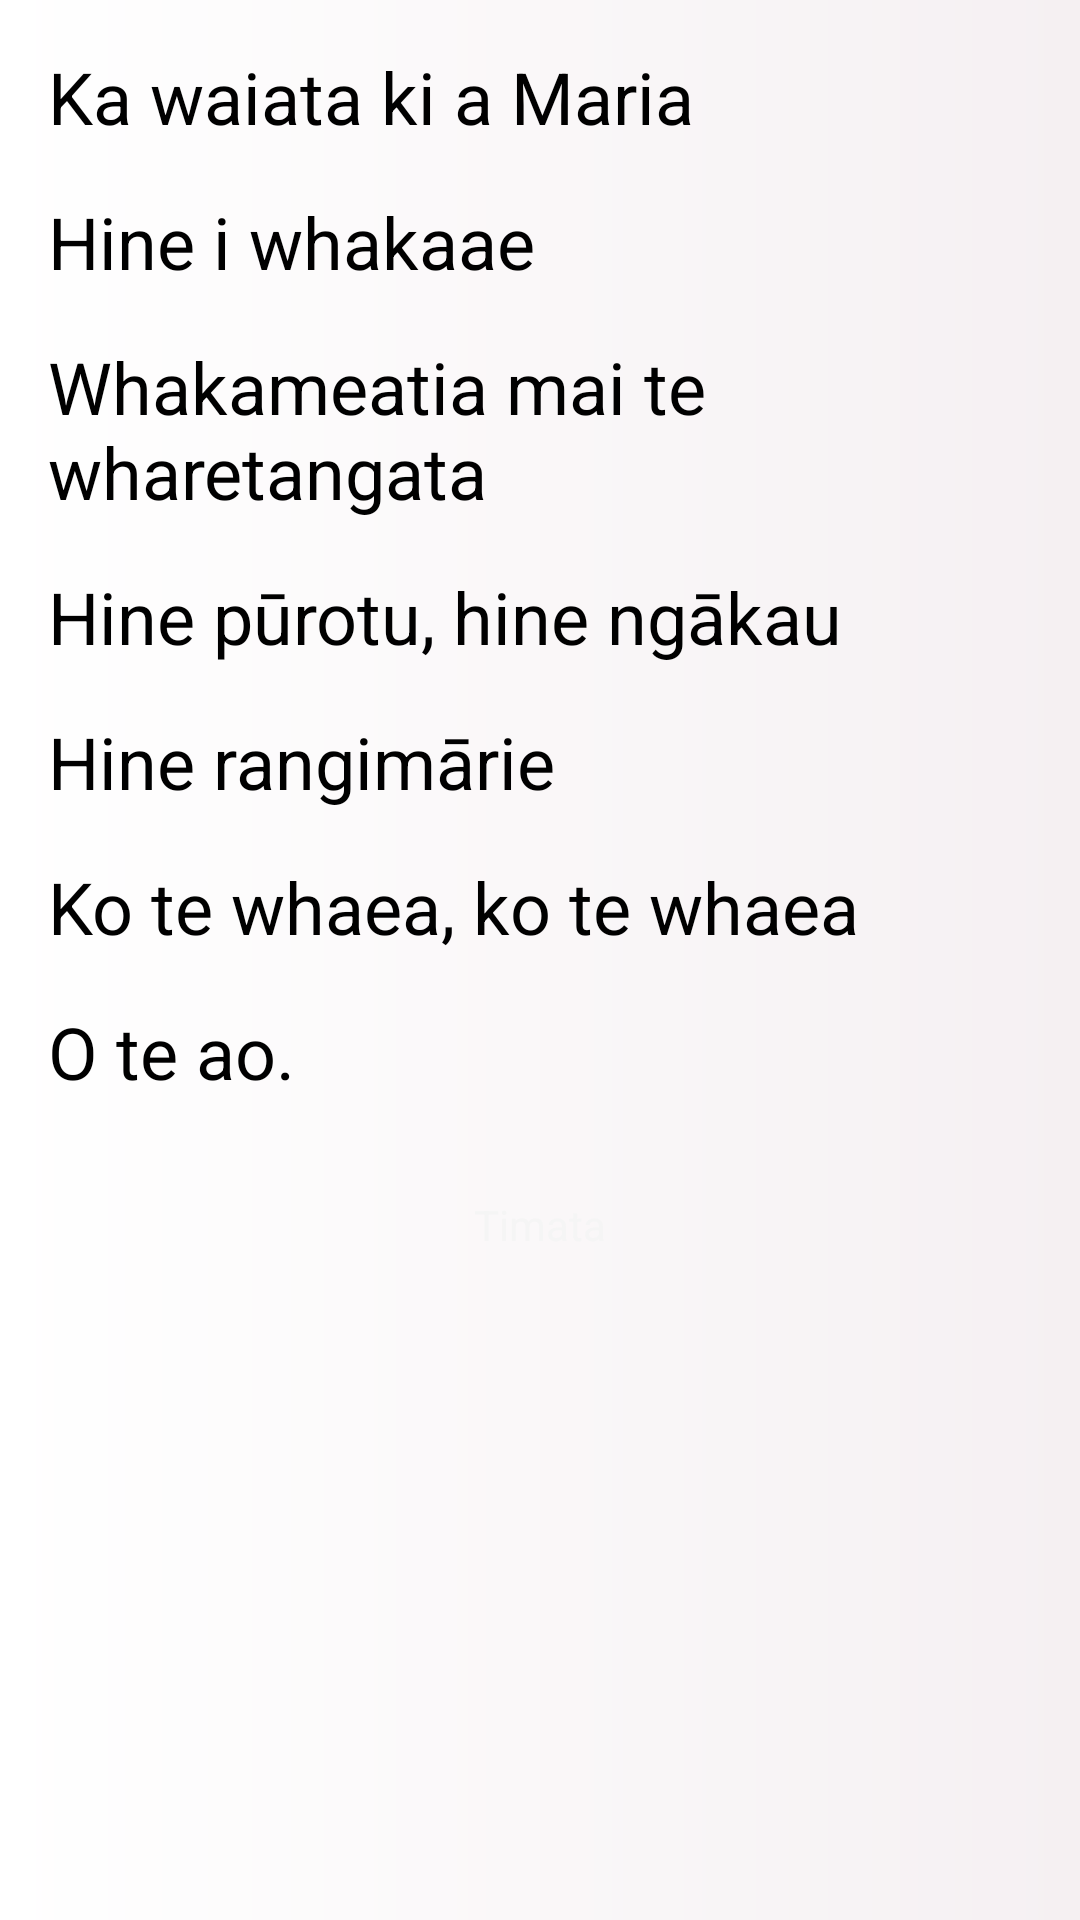

Layout XML and referenced resources for this Android screen:
<!-- AndroidManifest.xml: application theme AppTheme -->
<!-- res/layout/fragment_hymn_second.xml -->
<LinearLayout
        xmlns:android="http://schemas.android.com/apk/res/android"
        xmlns:tools="http://schemas.android.com/tools"
        android:layout_width="match_parent"
        android:layout_height="match_parent"
        tools:context=".secondFragment"
        android:background="@drawable/gradient_off_white"
        android:padding="@dimen/standard"
        android:orientation="vertical">

    <TextView
            android:id="@+id/line_1_hymn_fragment_second"
            style="@style/text_item_large"
            android:text="@string/line_1_himene_second" />

    <TextView
            android:id="@+id/line_2_hymn_fragment_second"
            style="@style/text_item_large"
            android:text="@string/line_2_himene_second" />

    <TextView
            android:id="@+id/line_3_hymn_fragment_second"
            style="@style/text_item_large"
            android:text="@string/line_3_himene_second" />

    <TextView
            android:id="@+id/line_4_hymn_fragment_second"
            style="@style/text_item_large"
            android:text="@string/line_4_himene_second" />

    <TextView
            android:id="@+id/line_5_hymn_fragment_second"
            style="@style/text_item_large"
            android:text="@string/line_5_himene_second" />

    <TextView
            android:id="@+id/line_6_hymn_fragment_second"
            style="@style/text_item_large"
            android:text="@string/line_6_himene_second" />
    
    <TextView
            android:id="@+id/line_7_hymn_fragment_second"
            style="@style/text_item_large"
            android:text="@string/line_7_himene_second" />

    <Button
            android:id="@+id/button_himene_second"
            android:layout_height="wrap_content"
            android:layout_width="match_parent"
            android:text="@string/button_start"
            android:textColor="@color/WhiteSmoke"
            android:layout_marginBottom="@dimen/standard_double"
            android:background="@drawable/button_green"
            android:layout_gravity="center_horizontal"
            android:layout_marginTop="@dimen/standard"/>

</LinearLayout>
<!-- resources referenced by this layout -->
<resources>
  <color name="WhiteSmoke">#F5F5F5</color>
  <dimen name="standard">16dp</dimen>
  <dimen name="standard_double">32dp</dimen>
  <!-- drawable gradient_off_white (drawable-hdpi) -->
  <?xml version="1.0" encoding="UTF-8"?>
  <shape xmlns:android="http://schemas.android.com/apk/res/android" 
  	android:shape="rectangle">
  
    <gradient
              android:startColor="#FFFFFF"
              android:endColor="#F5F0F2"
              android:angle="0" />
        
  </shape>
  <string name="button_start">Timata</string>
  <string name="line_1_himene_second">Ka waiata ki a Maria</string>
  <string name="line_2_himene_second">Hine i whakaae</string>
  <string name="line_3_himene_second">Whakameatia mai te wharetangata</string>
  <string name="line_4_himene_second">Hine pūrotu, hine ngākau</string>
  <string name="line_5_himene_second">Hine rangimārie</string>
  <string name="line_6_himene_second">Ko te whaea, ko te whaea</string>
  <string name="line_7_himene_second">O te ao.</string>
  <style name="text_item_large" parent="text_item">
          <item name="android:textSize">@dimen/twenty_four_sp</item>
          <item name="android:layout_marginBottom">@dimen/standard</item>
      </style>
  <style name="AppTheme" parent="AppBaseTheme">
          
      </style>
  <style name="text_item">
          <item name="android:layout_width">match_parent</item>
          <item name="android:layout_height">wrap_content</item>
          <item name="android:textSize">@dimen/fifteen_sp</item>
          <item name="android:textColor">@color/Black</item>
          <item name="android:layout_marginBottom">@dimen/standard_double</item>
      </style>
  <dimen name="twenty_four_sp">24sp</dimen>
  <style name="AppBaseTheme" parent="android:Theme.Light">
          
      </style>
  <dimen name="fifteen_sp">15sp</dimen>
  <color name="Black">#000000</color>
</resources>
